Run: headless pygame with SDL's dummy video driver; simulated clock (each Clock.tick advances the game by its frame time, no real sleeping); random seed 0; keys injected as events and as key.get_pressed() state; no mouse input.
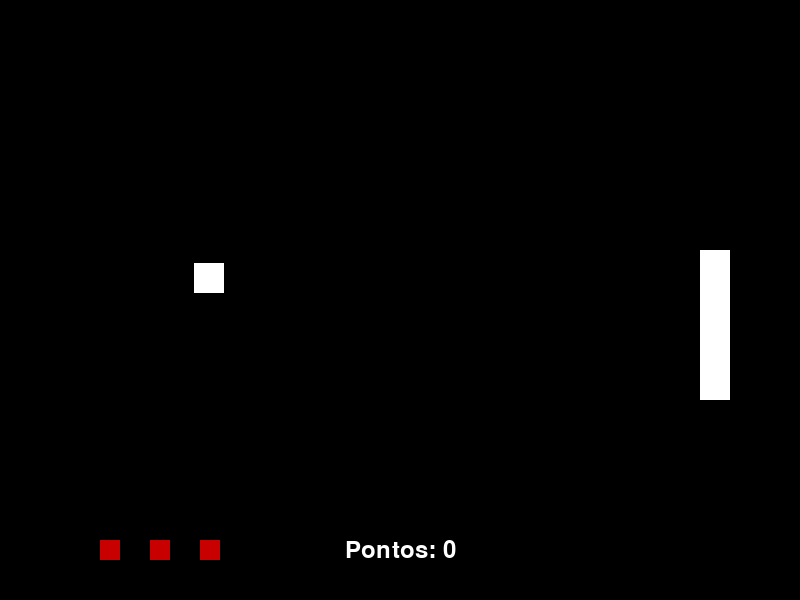
Frame 1 of 4 · flips 1–60 · no input
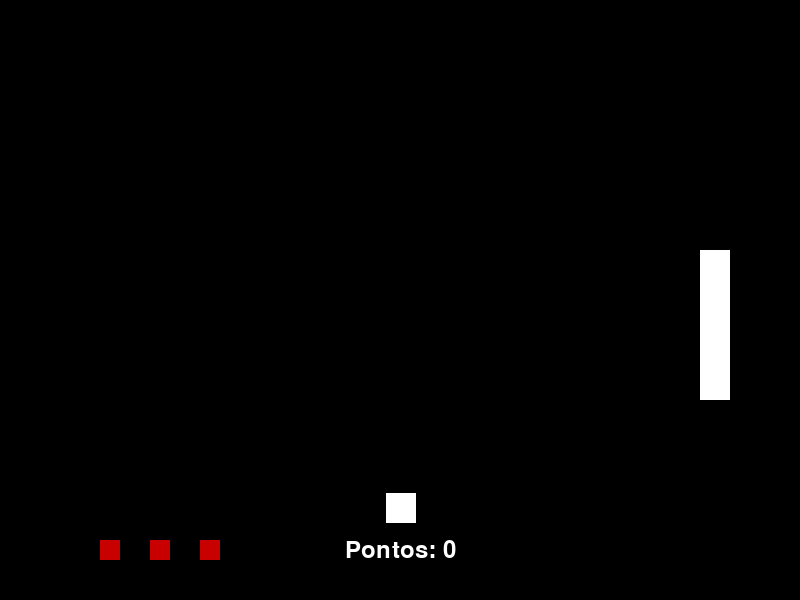
Frame 2 of 4 · flips 61–180 · tapped SPACE, RETURN · held RIGHT (→), D
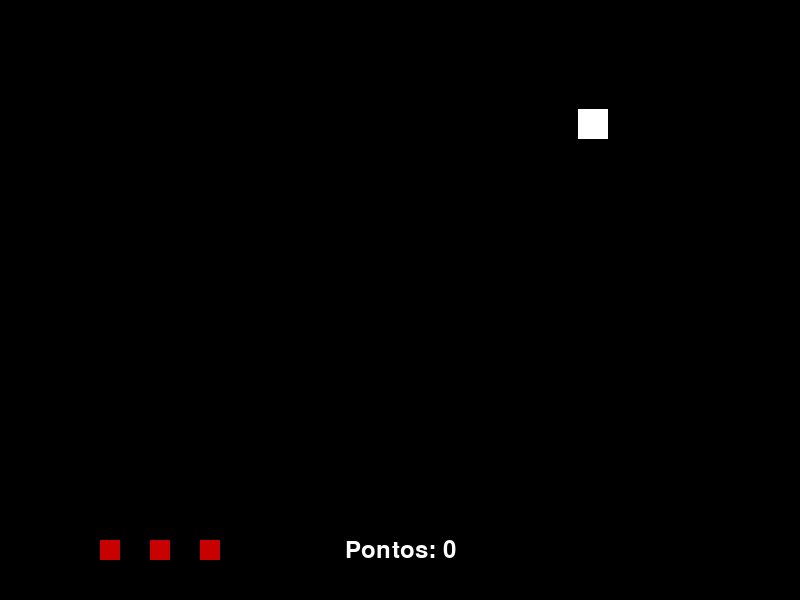
Frame 3 of 4 · flips 181–300 · held DOWN (↓), S
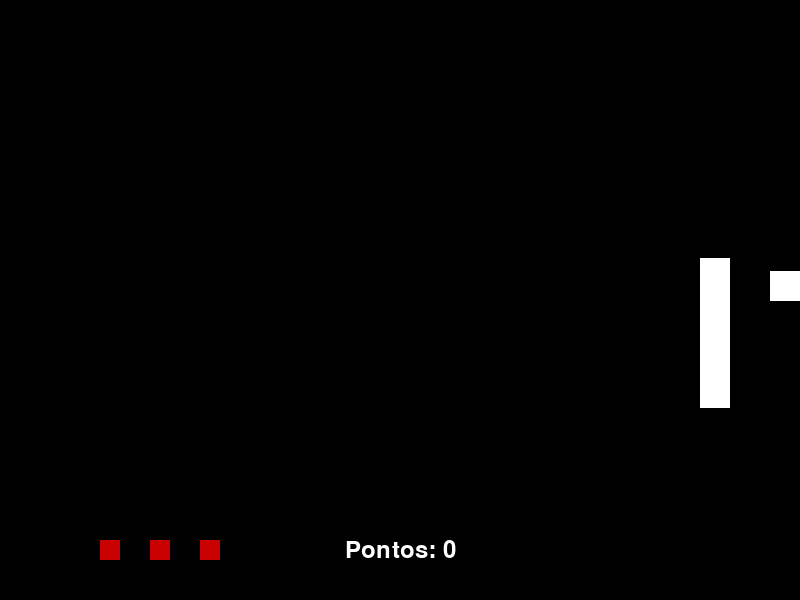
Frame 4 of 4 · flips 301–420 · held LEFT (←), A, UP (↑), W

The pygame program that drew these frames:

# EXERCÍCIO: Criar um jogo Pong em pygame.
# ALUNAS: Sophia Santos e Lorena Luvizotto

import pygame
import random
import math

width = 800  #Largura Janela
height = 600 #Altura Janela

def load():
    global clock, px, player, box, velocidade, angulo, vidas, font, tempo_fim, pontos, fontp
    clock = pygame.time.Clock()

    velocidade = [0.3, 0.5, 0.8]
    angulo = [135, 180, 225]
    vidas = 3 
    tempo_fim = 2000
    pontos = 0
    font = pygame.font.Font(None, 48)
    fontp = pygame.font.Font(None, 35)
    
    player = {
      "x": 700,
      "y": 250,
      "width": 30,
      "height": 150,
      "speed": 0.5,
      "collided": False
    }
    
    box = {
      "x": 100,
      "y": 75,
      "width": 30,
      "height": 30,
      "vx": 0.1,
      "vy": 0.2,
      "collided": False
    }


def check_box_collision(x1, y1, w1, h1, x2, y2, w2, h2):
   return (x1 < x2 + w2) and (x2 < x1 + w1) and (y1 < y2 + h2) and (y2 < y1 + h1)


def update(dt):
    global player, box, angulo, velocidade, vidas, tempo_fim, pontos
         
    dy_player = 0
    keys = pygame.key.get_pressed()

    if keys[pygame.K_UP]:
       dy_player = -(player["speed"] * dt)
    if keys[pygame.K_DOWN]:
       dy_player = (player["speed"] * dt)
    #player["y"] = max(0, min(height - player["height"], player["y"]))
    
    player["y"] = player["y"] + dy_player

    box["x"] += box["vx"] * dt
    box["y"] += box["vy"] * dt
    box["collided"] = False
    player["collided"] = False

    if box["y"] <= 0:
        box["y"] = 0
        box["vy"] = abs(box["vy"])
    elif box["y"] + box["height"] >= height:
        box["y"] = height - box["height"]
        box["vy"] = -abs(box["vy"])
    
    if box["x"] <= 0:
        box["x"] = 0
        box["vx"] = abs(box["vx"])


    if check_box_collision(player["x"], player["y"], player["width"], player["height"], box["x"], box["y"], box["width"], box["height"]):
        player["collided"] = True
        box["collided"] = True
        pontos += 1
        ang = math.radians(random.choice(angulo))
        vel = random.choice(velocidade)
        box["vx"] = vel * math.cos(ang)   # sempre negativo (volta pra esquerda)
        box["vy"] = vel * math.sin(ang)
        box["x"] = player["x"] - box["width"]

    elif box["x"] > width:
        box["x"], box["y"] = 100, 75
        box["vx"], box["vy"] = 0.3, 0.2
        vidas -= 1

    if vidas <= 0:
        tempo_fim -= dt
        return

        

def draw_screen(screen):
    screen.fill((0,0,0))
    
    
    color_box = (255,255,255)
    color_vidas = (200, 0, 0)

    
    pygame.draw.rect(screen,color_box,(box["x"], box["y"], box["width"], box["height"]))
    pygame.draw.rect(screen,color_box,(player["x"], player["y"], player["width"], player["height"]))

    text_surface = fontp.render(f'Pontos: {pontos}', True, (255, 255, 255))  # True = antialias
    text_rect = text_surface.get_rect(center=(400, 550))
    screen.blit(text_surface, text_rect)
    
    dC = 0
    for v in range(1, vidas + 1):
        pygame.draw.rect(screen,color_vidas,(100 + dC, 540, 20, 20))
        dC += 50

    if vidas == 0:
        text_surface = font.render("FIM DE JOGO", True, (255, 255, 255))  # True = antialias
        text_rect = text_surface.get_rect(center=(400, 400))
        screen.blit(text_surface, text_rect)

    
def main_loop(screen):  
    global clock, vidas, tempo_fim
    running = True
    while running:
        for e in pygame.event.get(): 
            if e.type == pygame.QUIT:
                running = False
                break
        
        clock.tick(60) 			# Define FPS máximo
 
        # Calcula tempo transcorrido desde
        # a última atualização 
        dt = clock.get_time()
         
        draw_screen(screen)		# Desenha objetos na tela
        
        update(dt) 			# Atualiza posição dos objetos da tela

        pygame.display.update() 	# Pygame atualiza o seu estado

        if vidas <= 0 and tempo_fim <= 0:
            running = False


pygame.init()
screen = pygame.display.set_mode((width, height))
load()
main_loop(screen)
pygame.quit()
